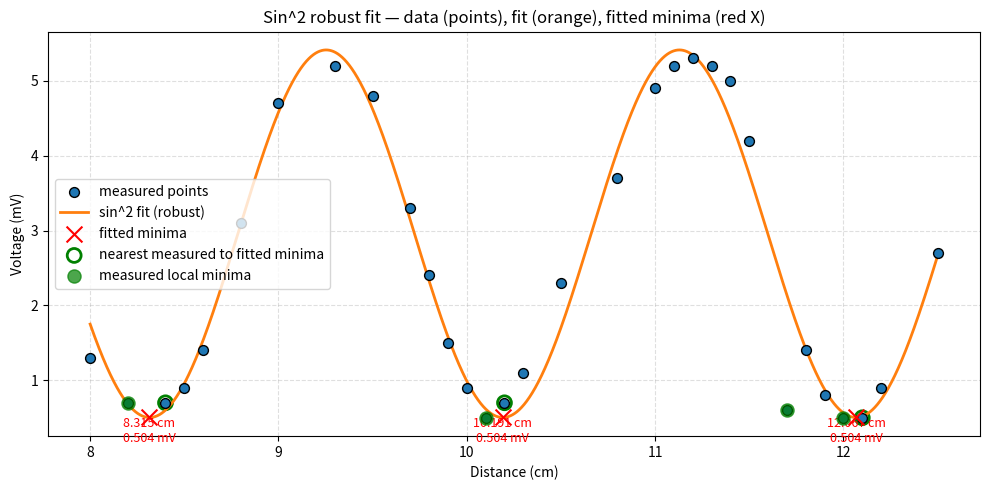

The script that saved this image:
# sin2_fit_robust_minima.py
# Fit V(x) = A * sin^2(2π*(x - x0)/P) + C to data using robust least squares,
# plot data, fitted curve, fitted minima (red X) and nearest measured minima (green o).
#
# Requires: numpy, scipy, matplotlib, pandas (pandas optional)
# Install with: pip install numpy scipy matplotlib pandas

import numpy as np
import matplotlib.pyplot as plt
from scipy.optimize import least_squares
from scipy.signal import find_peaks
import pandas as pd

# ------------------ Paste your data here (distance cm, voltage mV) ------------------
data = """
8	1.3
8.2	0.7
8.4	0.7
8.5	0.9
8.6	1.4
8.8	3.1
9	4.7
9.3	5.2
9.5	4.8
9.7	3.3
9.8	2.4
9.9	1.5
10	0.9
10.1	0.5
10.2	0.7
10.3	1.1
10.5	2.3
10.8	3.7
11	4.9
11.1	5.2
11.2	5.3
11.3	5.2
11.4	5
11.5	4.2
11.8	1.4
11.9	0.8
12	0.5
12.1	0.5
12.2	0.9
11.7	0.6
12.5	2.7
"""
# ------------------------------------------------------------------------------

# Parse data
xs, ys = [], []
for line in data.strip().splitlines():
    a, b = line.split()
    xs.append(float(a)); ys.append(float(b))
x = np.array(xs)
y = np.array(ys)

# Basic sanity
if len(x) != len(y):
    n = min(len(x), len(y))
    x = x[:n]; y = y[:n]
print(f"Loaded {len(x)} points: distance {x.min():.2f}–{x.max():.2f} cm")

# Optional: show data table
try:
    df = pd.DataFrame({'distance_cm': x, 'voltage_mV': y})
    print(df.to_string(index=False))
except Exception:
    pass

# Model function
def sin2_model(x, params):
    A, P, x0, C = params
    return A * np.sin(2 * np.pi * (x - x0) / P)**2 + C

# Residual function for least_squares (robust loss will be used)
def residuals(params, x, y):
    return sin2_model(x, params) - y

# ---------------- initial guesses ----------------
A0 = max(y) - min(y)
C0 = min(y)
# crude minima detection to estimate P: find minima in negative interpolated signal
x_dense_tmp = np.linspace(x.min(), x.max(), 2000)
y_interp = np.interp(x_dense_tmp, x, y)
peaks_neg, _ = find_peaks(-y_interp, distance=40, prominence=0.1)
if len(peaks_neg) >= 2:
    spacings = np.diff(x_dense_tmp[peaks_neg])
    P0 = 2.0 * np.mean(spacings)   # sin^2 minima spacing ~ P/2
else:
    P0 = (x.max() - x.min()) / 3.0  # fallback
x0_0 = x[np.argmin(y)]  # phase near first measured minimum

p0 = np.array([A0 if A0>0 else 1.0, P0 if P0>0 else 3.5, x0_0, C0])
print("\nInitial guesses:")
print(f"  A0={p0[0]:.3f}, P0={p0[1]:.3f}, x0_0={p0[2]:.3f}, C0={p0[3]:.3f}")

# bounds for parameters: A>0, P>0
lower = [0.0, 0.1, x.min()-1.0, -np.inf]
upper = [10*A0 if A0>0 else 100.0, (x.max()-x.min())*3.0, x.max()+1.0, np.inf]

# -------------- robust least-squares fit ----------------
res = least_squares(residuals, p0, args=(x, y), bounds=(lower, upper),
                    loss='soft_l1', f_scale=0.1, max_nfev=200000)
A_fit, P_fit, x0_fit, C_fit = res.x

# Estimate covariance approx (not exact for robust loss, but useful)
# Using Jacobian at solution and residual variance (approx)
try:
    J = res.jac
    # compute approx cov = inv(J^T J) * s2, where s2 = rss/(n-p)
    rss = 2 * res.cost  # cost = 0.5 * sum(r^2) so rss = sum(r^2) = 2*cost
    dof = max(1, len(y) - len(res.x))
    s2 = rss / dof
    cov = np.linalg.inv(J.T.dot(J)) * s2
    perr = np.sqrt(np.abs(np.diag(cov)))
except Exception:
    perr = np.repeat(np.nan, 4)

print("\nFitted parameters (robust fit):")
print(f"  A  = {A_fit:.6f} ± {perr[0]:.6f}  (mV)")
print(f"  P  = {P_fit:.6f} ± {perr[1]:.6f}  (cm)  (minima spacing ≈ P/2)")
print(f"  x0 = {x0_fit:.6f} ± {perr[2]:.6f}  (cm)")
print(f"  C  = {C_fit:.6f} ± {perr[3]:.6f}  (mV)")

# ---------------- find minima on fitted curve ----------------
x_dense = np.linspace(x.min(), x.max(), 4000)
y_fit = sin2_model(x_dense, res.x)

# find minima (peaks in -y_fit). Tune distance to avoid spurious minima.
min_distance_samples = max(3, int(0.25 / (x_dense[1]-x_dense[0])))
peaks_idx, props = find_peaks(-y_fit, distance=min_distance_samples, prominence=1e-6)
fitted_min_x = x_dense[peaks_idx]
fitted_min_y = y_fit[peaks_idx]

print("\nFitted minima (from fitted curve):")
for xi, yi in zip(fitted_min_x, fitted_min_y):
    print(f"  {xi:.6f} cm, {yi:.6f} mV")

# Map fitted minima to nearest measured points
nearest_idx = [np.argmin(np.abs(x - xi)) for xi in fitted_min_x]
nearest_measured = [(x[idx], y[idx]) for idx in nearest_idx]
print("\nNearest measured points to fitted minima:")
for (xm, ym), xi in zip(nearest_measured, fitted_min_x):
    print(f"  measured {xm:.6f} cm, {ym:.6f} mV  (nearest to fitted {xi:.6f} cm)")

# Also compute measured local minima directly from raw data (for comparison)
# We consider measured minima as points that are lower than their neighbors.
measured_min_indices = []
for i in range(1, len(y)-1):
    if y[i] < y[i-1] and y[i] <= y[i+1]:
        measured_min_indices.append(i)
# include boundary if needed
measured_min_x = x[measured_min_indices]
measured_min_y = y[measured_min_indices]
if len(measured_min_x) > 0:
    print("\nMeasured local minima (raw data):")
    for xm, ym in zip(measured_min_x, measured_min_y):
        print(f"  {xm:.6f} cm, {ym:.6f} mV")

# ---------------- Plot ----------------
plt.figure(figsize=(10,5))
# raw data (blue default)
plt.scatter(x, y, label='measured points', edgecolor='k', zorder=5, s=50)

# fitted curve (orange)
plt.plot(x_dense, y_fit, label='sin^2 fit (robust)', linewidth=2, color='tab:orange', zorder=3)

# fitted minima (red X)
plt.scatter(fitted_min_x, fitted_min_y, marker='x', s=130, color='red', label='fitted minima', zorder=7)

# nearest measured points to fitted minima (green circle)
for (xm, ym) in nearest_measured:
    plt.scatter(xm, ym, marker='o', s=100, facecolors='none', edgecolors='green', linewidths=2,
                label='nearest measured to fitted minima' if 'nearest_measured_marker' not in globals() else "")
    globals()['nearest_measured_marker'] = True

# measured raw minima (solid green dot)
if len(measured_min_x) > 0:
    plt.scatter(measured_min_x, measured_min_y, marker='o', s=90, color='green', alpha=0.7, label='measured local minima', zorder=6)

# annotate fitted minima
for xi, yi in zip(fitted_min_x, fitted_min_y):
    plt.annotate(f"{xi:.3f} cm\n{yi:.3f} mV", xy=(xi, yi), xytext=(0,-18), textcoords='offset points',
                 ha='center', fontsize=9, color='red')

plt.xlabel('Distance (cm)')
plt.ylabel('Voltage (mV)')
plt.title('Sin^2 robust fit — data (points), fit (orange), fitted minima (red X)')
plt.legend(loc='best')
plt.grid(alpha=0.4, linestyle='--')
plt.tight_layout()

# Optional: save figure and minima CSV (uncomment to enable)
# plt.savefig("sin2_robust_fit_lifted_minima.png", dpi=300)
# import csv
# with open("fitted_minima.csv","w",newline="") as f:
#     writer = csv.writer(f)
#     writer.writerow(["min_distance_cm","min_voltage_mV"])
#     for xi, yi in zip(fitted_min_x, fitted_min_y):
#         writer.writerow([f"{xi:.6f}", f"{yi:.6f}"])

plt.show()
